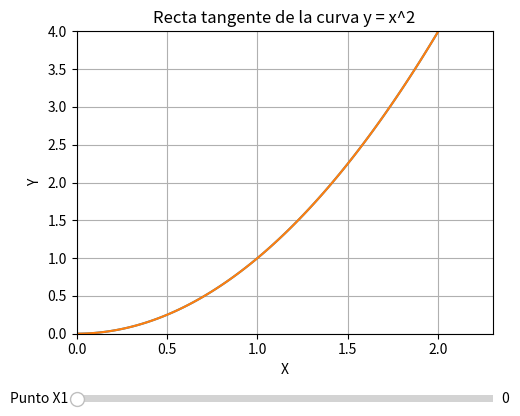

Write the Python code that produced this figure.
# -*- coding: utf-8 -*-
"""UNIVERSIDAD AUTÓNOMA DEL ESTADO DE MÉXICO
CU UAEM ZUMPANGO 
UA: Graficación computacional
Tema: Recta tangente de una curva
Alumno: Keren Mitsue Ramírez Vergara
Profesor: 
Descripción: Graficar una recta tangente 

Created on Tue Nov  8 12:36:19 2022

@author: KerenMitsue
"""

import numpy as np
import matplotlib.pyplot as plt
from matplotlib.widgets import Slider

fig,ax = plt.subplots()
plt.subplots_adjust(left=0.25, bottom=0.25)

#Configuracion de slider
axslider = plt.axes([0.25, 0.1, 0.65, 0.03])
slider = Slider(axslider, 'Punto X1', 0, 2,valinit=0,
                valstep=0.1,color='green')
x = np.linspace(0,2,100)
y = x**2

#configuracion de plot
ax.plot(x,y)
ax.axis([0,2.3,0,4])
ax.set_title("Recta tangente de la curva y = x^2")
ax.set_xlabel("X")
ax.set_ylabel("Y")
ax.grid()
l, = ax.plot(x,y)

def update(val):
    
    xp = slider.val
    m = 2*xp #pendiente
    yp = xp**2 #Y coordenada
    tangente = m*(x-xp) + yp #tangente
    l.set_ydata(tangente)
    fig.canvas.draw_idle()


slider.on_changed(update)
plt.show()